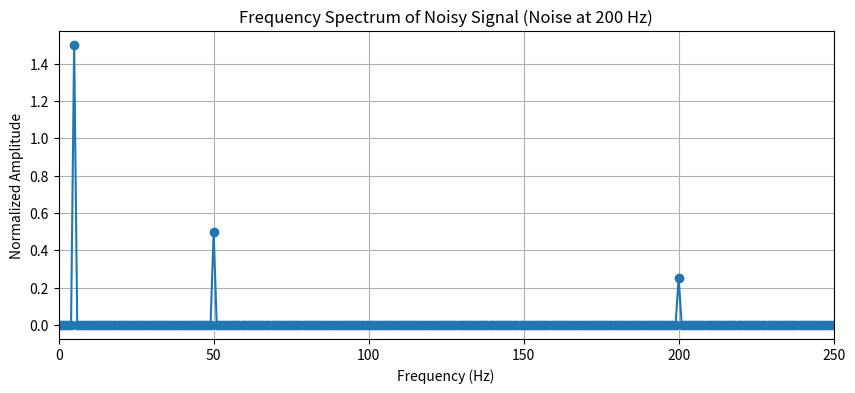
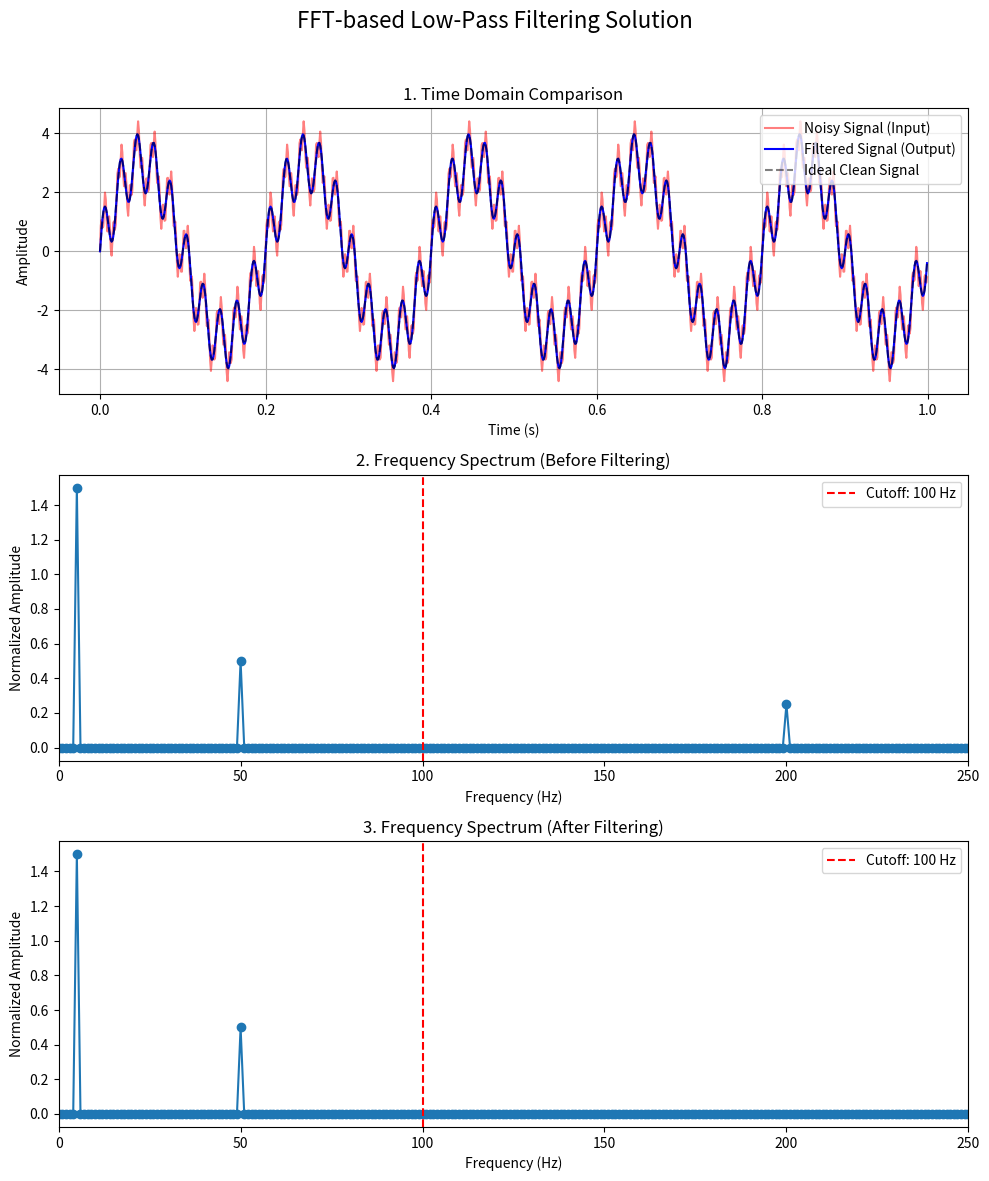

Here is the Python script that generated these plots, in order:
import numpy as np
from numpy.fft import fft, ifft, fftfreq
import matplotlib.pyplot as plt

# --- Signal Generation (DO NOT MODIFY) ---
sr = 1000
ts = 1.0/sr
t = np.arange(0, 1, ts)

f1, f2 = 5, 50
clean_signal = 3 * np.sin(2*np.pi * f1 * t) + 1 * np.sin(2*np.pi * f2 * t)

f_noise = 200
noise = 0.5 * np.sin(2*np.pi * f_noise * t)

signal = clean_signal + noise
# ----------------------------------------

# --- SOLUTION ---

# STEP 0: Analyze the Spectrum
N = len(signal)
freqs = fftfreq(N, d=ts)
X_analysis = fft(signal)

plt.figure(figsize=(10, 4))
plt.plot(freqs[freqs >= 0], np.abs(X_analysis)[freqs >= 0] / N, 'o-')
plt.title('Frequency Spectrum of Noisy Signal (Noise at 200 Hz)')
plt.xlabel('Frequency (Hz)')
plt.ylabel('Normalized Amplitude')
plt.xlim(0, 250)
plt.grid(True)
plt.show()


# STEP 1: Calculate the FFT for Filtering
X_filter = fft(signal)

# STEP 2: Apply a Low-Pass Filter
cutoff_freq = 100 

X_filtered = X_filter.copy()
# Zero out all components where the absolute frequency is above the cutoff.
X_filtered[np.abs(freqs) > cutoff_freq] = 0

# STEP 3: Perform the Inverse FFT (IFFT)
filtered_signal = ifft(X_filtered).real


# STEP 4: Plot the filtered signal against the original clean signal.
fig, axs = plt.subplots(3, 1, figsize=(10, 12))
fig.suptitle("FFT-based Low-Pass Filtering Solution", fontsize=16)

# Time Domain Plot Comparison
axs[0].plot(t, signal, 'r', alpha=0.5, label='Noisy Signal (Input)')
axs[0].plot(t, filtered_signal, 'b', label='Filtered Signal (Output)')
axs[0].plot(t, clean_signal, 'k--', alpha=0.5, label='Ideal Clean Signal')
axs[0].set_title('1. Time Domain Comparison')
axs[0].set_xlabel('Time (s)')
axs[0].set_ylabel('Amplitude')
axs[0].legend()
axs[0].grid(True)

# Frequency Domain Plot - Before Filter (Simplified Plotting)
# Using 'o-' to indicate discrete points connected by lines
axs[1].plot(freqs[freqs >= 0], np.abs(X_filter)[freqs >= 0] / N, 'o-')
axs[1].axvline(cutoff_freq, color='r', linestyle='--', label='Cutoff: 100 Hz')
axs[1].set_title('2. Frequency Spectrum (Before Filtering)')
axs[1].set_xlim(0, 250)
axs[1].set_xlabel('Frequency (Hz)')
axs[1].set_ylabel('Normalized Amplitude')
axs[1].legend()

# Frequency Domain Plot - After Filter (Simplified Plotting)
axs[2].plot(freqs[freqs >= 0], np.abs(X_filtered)[freqs >= 0] / N, 'o-')
axs[2].axvline(cutoff_freq, color='r', linestyle='--', label='Cutoff: 100 Hz')
axs[2].set_title('3. Frequency Spectrum (After Filtering)')
axs[2].set_xlim(0, 250)
axs[2].set_xlabel('Frequency (Hz)')
axs[2].set_ylabel('Normalized Amplitude')
axs[2].legend()

plt.tight_layout(rect=[0, 0, 1, 0.96])
plt.show()